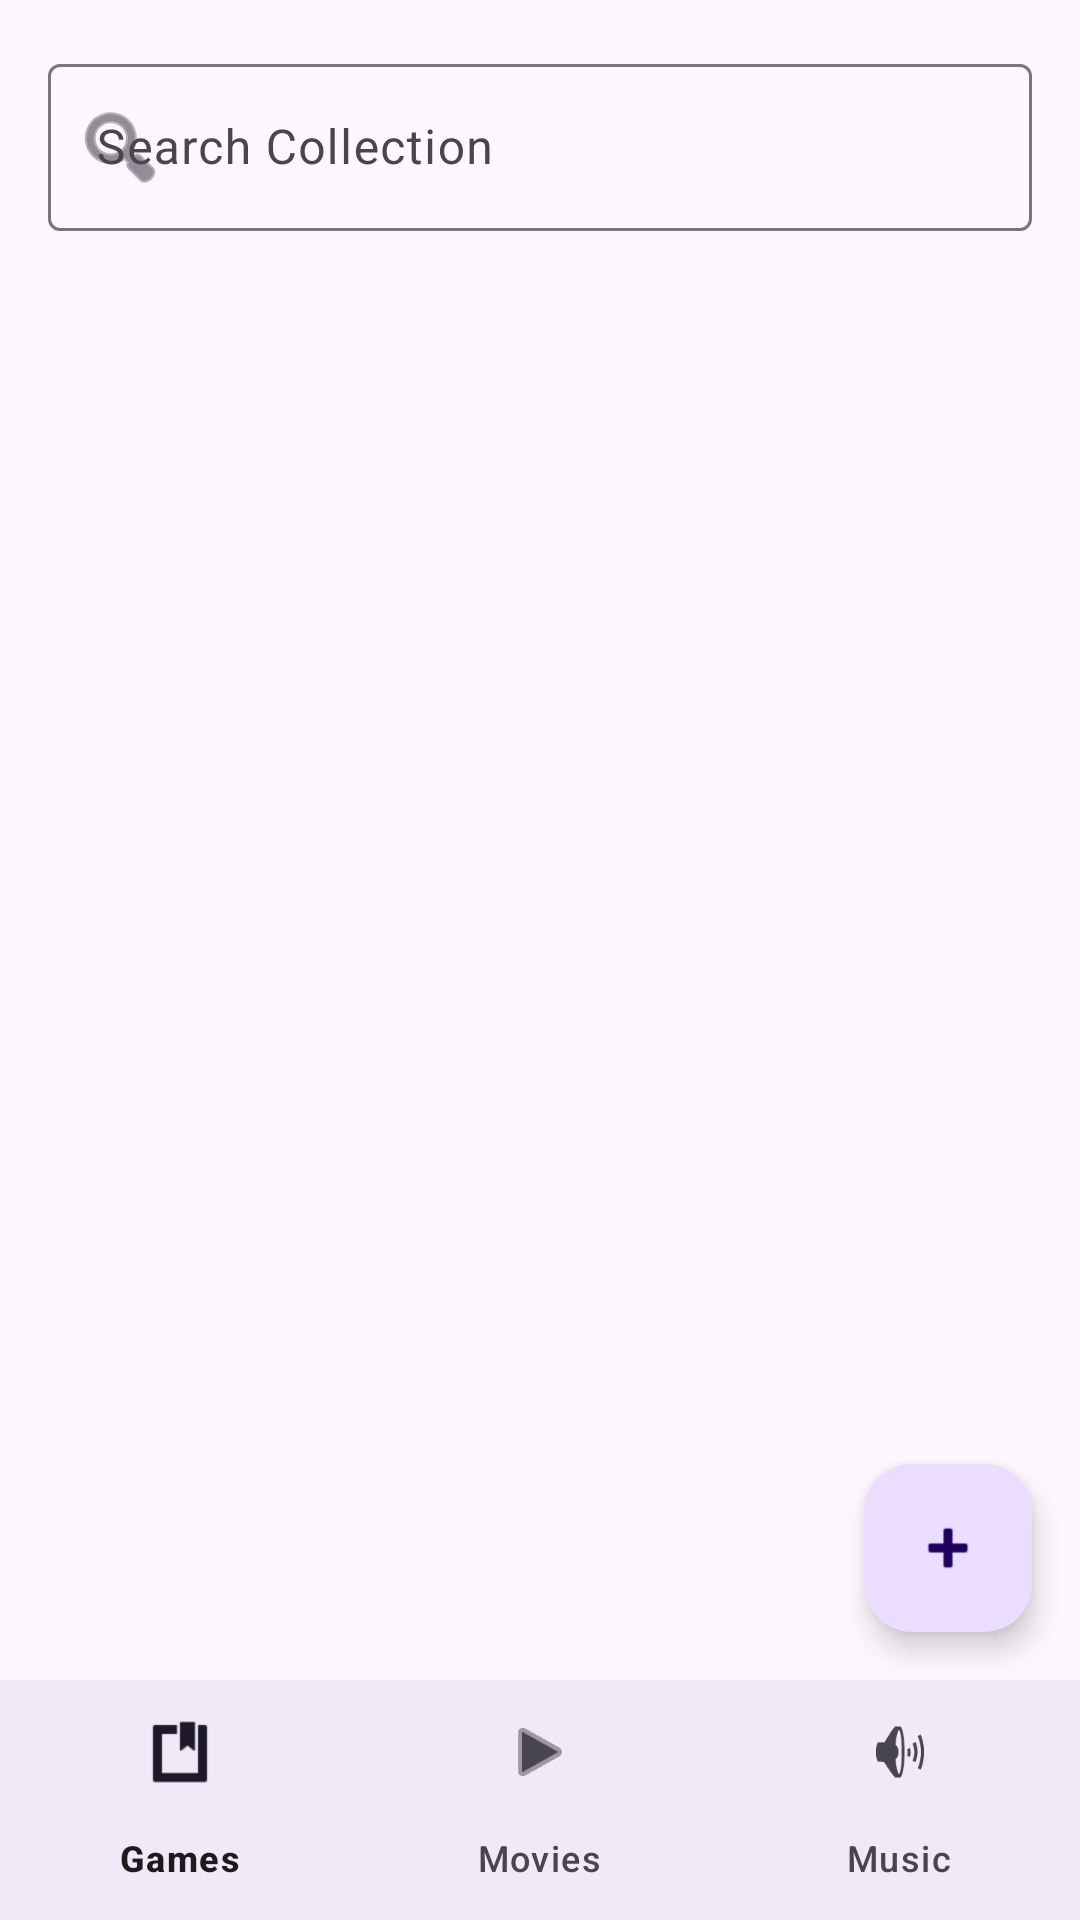

This screen was rendered from an Android layout file. Write that file and the resources it references.
<!-- AndroidManifest.xml: application theme Theme.MediaShelfMobile -->
<!-- res/layout/fragment_dashboard.xml -->
<?xml version="1.0" encoding="utf-8"?>
<androidx.constraintlayout.widget.ConstraintLayout xmlns:android="http://schemas.android.com/apk/res/android"
    xmlns:app="http://schemas.android.com/apk/res-auto"
    xmlns:tools="http://schemas.android.com/tools"
    android:layout_width="match_parent"
    android:layout_height="match_parent"
    tools:context=".Dashboard">

    
    <com.google.android.material.textfield.TextInputLayout
        android:id="@+id/search_layout"
        style="@style/Widget.Material3.TextInputLayout.OutlinedBox"
        android:layout_width="0dp"
        android:layout_height="wrap_content"
        android:layout_margin="16dp"
        android:hint="Search Collection"
        app:startIconDrawable="@android:drawable/ic_menu_search"
        app:layout_constraintEnd_toEndOf="parent"
        app:layout_constraintStart_toStartOf="parent"
        app:layout_constraintTop_toTopOf="parent">

        <com.google.android.material.textfield.TextInputEditText
            android:id="@+id/search_input"
            android:layout_width="match_parent"
            android:layout_height="wrap_content"
            android:maxLines="1"
            android:inputType="text" />
    </com.google.android.material.textfield.TextInputLayout>

    
    <androidx.recyclerview.widget.RecyclerView
        android:id="@+id/recycler_view_items"
        android:layout_width="0dp"
        android:layout_height="0dp"
        android:padding="8dp"
        app:layout_constraintBottom_toTopOf="@+id/bottom_navigation"
        app:layout_constraintEnd_toEndOf="parent"
        app:layout_constraintStart_toStartOf="parent"
        app:layout_constraintTop_toBottomOf="@+id/search_layout" />

    
    <com.google.android.material.bottomnavigation.BottomNavigationView
        android:id="@+id/bottom_navigation"
        android:layout_width="match_parent"
        android:layout_height="wrap_content"
        android:background="?android:attr/windowBackground"
        app:menu="@menu/bottom_nav_menu"
        app:layout_constraintBottom_toBottomOf="parent"
        app:layout_constraintEnd_toEndOf="parent"
        app:layout_constraintStart_toStartOf="parent" />

    
    <com.google.android.material.floatingactionbutton.FloatingActionButton
        android:id="@+id/fab_add"
        android:layout_width="wrap_content"
        android:layout_height="wrap_content"
        android:layout_margin="16dp"
        android:src="@android:drawable/ic_input_add"
        app:layout_constraintBottom_toTopOf="@+id/bottom_navigation"
        app:layout_constraintEnd_toEndOf="parent" />

</androidx.constraintlayout.widget.ConstraintLayout>
<!-- resources referenced by this layout -->
<resources>
  <style name="Theme.MediaShelfMobile" parent="Base.Theme.MediaShelfMobile" />
  <style name="Base.Theme.MediaShelfMobile" parent="Theme.Material3.DayNight.NoActionBar">
          
          
      </style>
</resources>
